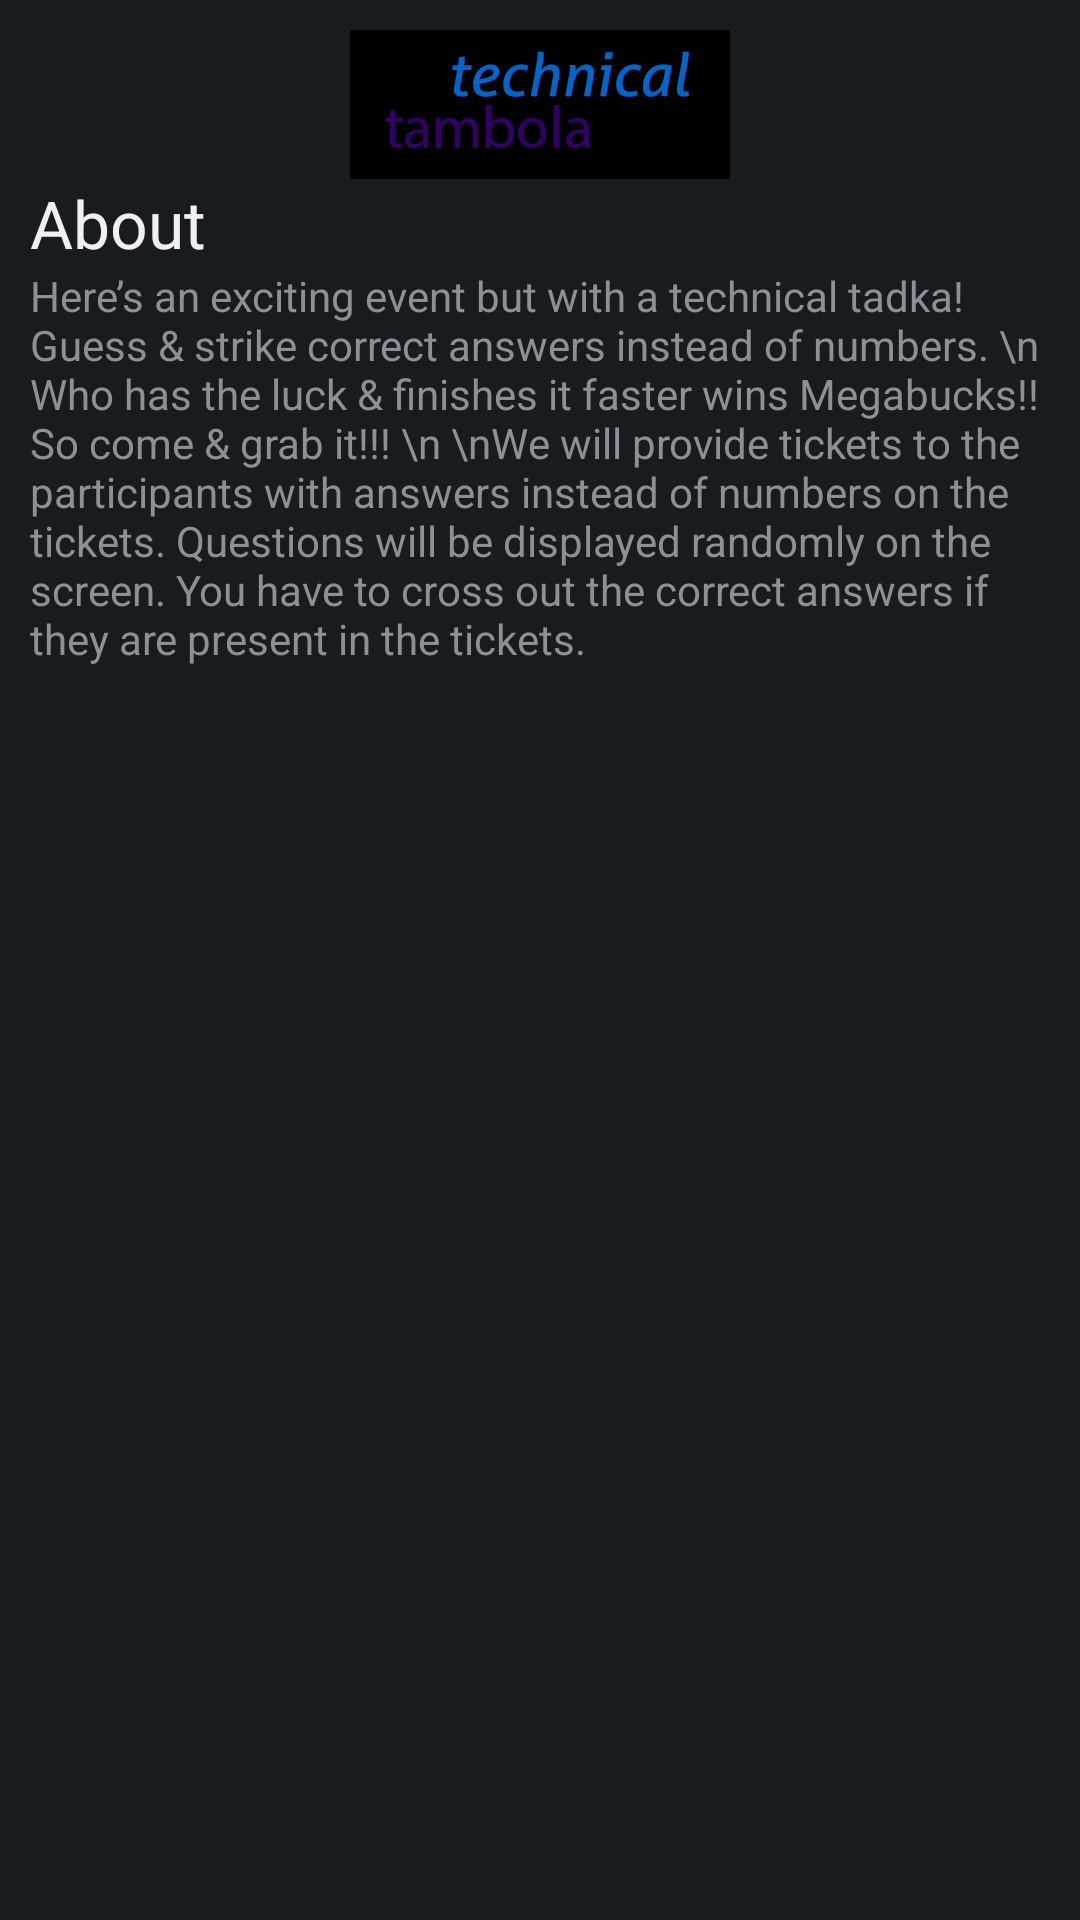

The Android layout XML behind this screen, and the referenced resources:
<!-- AndroidManifest.xml: application theme AppTheme -->
<!-- res/layout/event_dialog_technicaltambola.xml -->
<?xml version="1.0" encoding="utf-8"?>
<ScrollView xmlns:android="http://schemas.android.com/apk/res/android"
            android:orientation="vertical"
            android:padding="5dp"
            android:layout_width="match_parent"
            android:layout_height="match_parent">

<LinearLayout xmlns:android="http://schemas.android.com/apk/res/android"
              android:id="@+id/dialog_event_technicaltambola"
              android:orientation="vertical"
              android:padding="5dp"
              android:layout_width="match_parent"
              android:layout_height="match_parent">

    <ImageView
            android:layout_width="fill_parent"
            android:layout_height="wrap_content"
            android:id="@+id/imageView"
            android:src="@drawable/event_technicaltambola"/>

    <TextView
            android:layout_width="wrap_content"
            android:layout_height="wrap_content"
            android:textAppearance="?android:attr/textAppearanceLarge"
            android:text="About"
            android:id="@+id/aboutTitleTechnicaltambola"
            android:layout_gravity="left|center_vertical"/>

    <TextView
            android:layout_width="wrap_content"
            android:layout_height="wrap_content"
            android:text="Here’s an exciting event but with a technical tadka! Guess &amp; strike correct answers instead of numbers.
\n    Who has the luck &amp; finishes it faster wins Megabucks!! So come &amp; grab it!!!
\n
\nWe will provide tickets to the participants with answers instead of numbers on the tickets.
Questions will be displayed randomly on the screen. You have to cross out the correct answers if they are present in the tickets."
            android:id="@+id/aboutTextTechnicaltambola"
            android:layout_gravity="center"/>

</LinearLayout>
</ScrollView>
<!-- resources referenced by this layout -->
<resources>
  <!-- drawable event_technicaltambola: png bitmap (drawable-xxhdpi, 8957 bytes) -->
  <style name="AppTheme" parent="AppBaseTheme">
          
      </style>
  <style name="AppBaseTheme" parent="android:Theme.Black">
          
      </style>
</resources>
